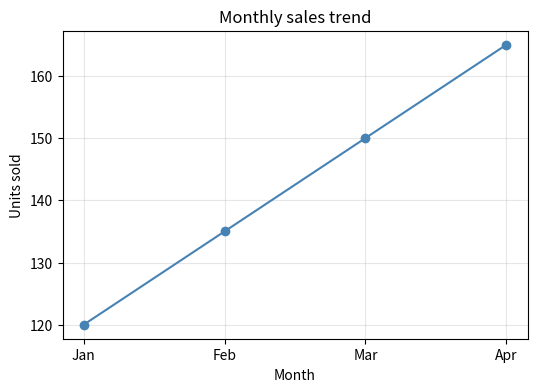

Write the Python code that produced this figure.
"""Matplotlib basics example using a non-interactive backend."""

from __future__ import annotations

from io import BytesIO

import matplotlib

matplotlib.use("Agg")

import matplotlib.pyplot as plt


def main() -> None:
    """Entry point to demonstrate the implementation."""
    months = ["Jan", "Feb", "Mar", "Apr"]
    sales = [120, 135, 150, 165]

    fig, ax = plt.subplots(figsize=(6, 4))
    ax.plot(months, sales, marker="o", color="steelblue")
    ax.set_title("Monthly sales trend")
    ax.set_xlabel("Month")
    ax.set_ylabel("Units sold")
    ax.grid(alpha=0.3)

    buffer = BytesIO()
    fig.savefig(buffer, format="png", dpi=120, bbox_inches="tight")
    print("rendered_bytes:", len(buffer.getvalue()))
    plt.close(fig)


if __name__ == "__main__":
    main()
